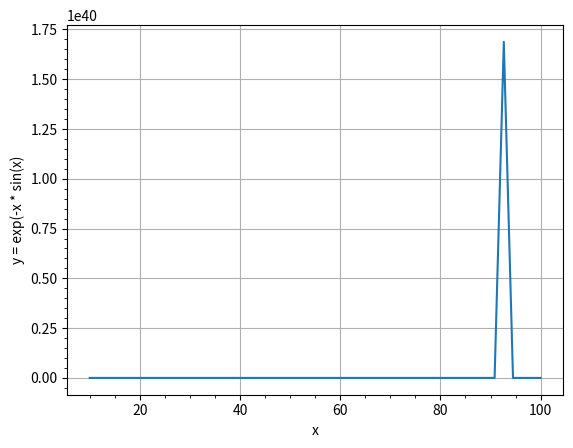

This chart was generated by the following Python code:
import numpy as np
import matplotlib.pyplot as plt
x = np.linspace(10, 100)
plt.plot(x, np.exp((-x) * np.sin(x)))
plt.minorticks_on()
plt.grid(True)
plt.xlabel('x')
plt.ylabel('y = exp(-x * sin(x)')
plt.show()
